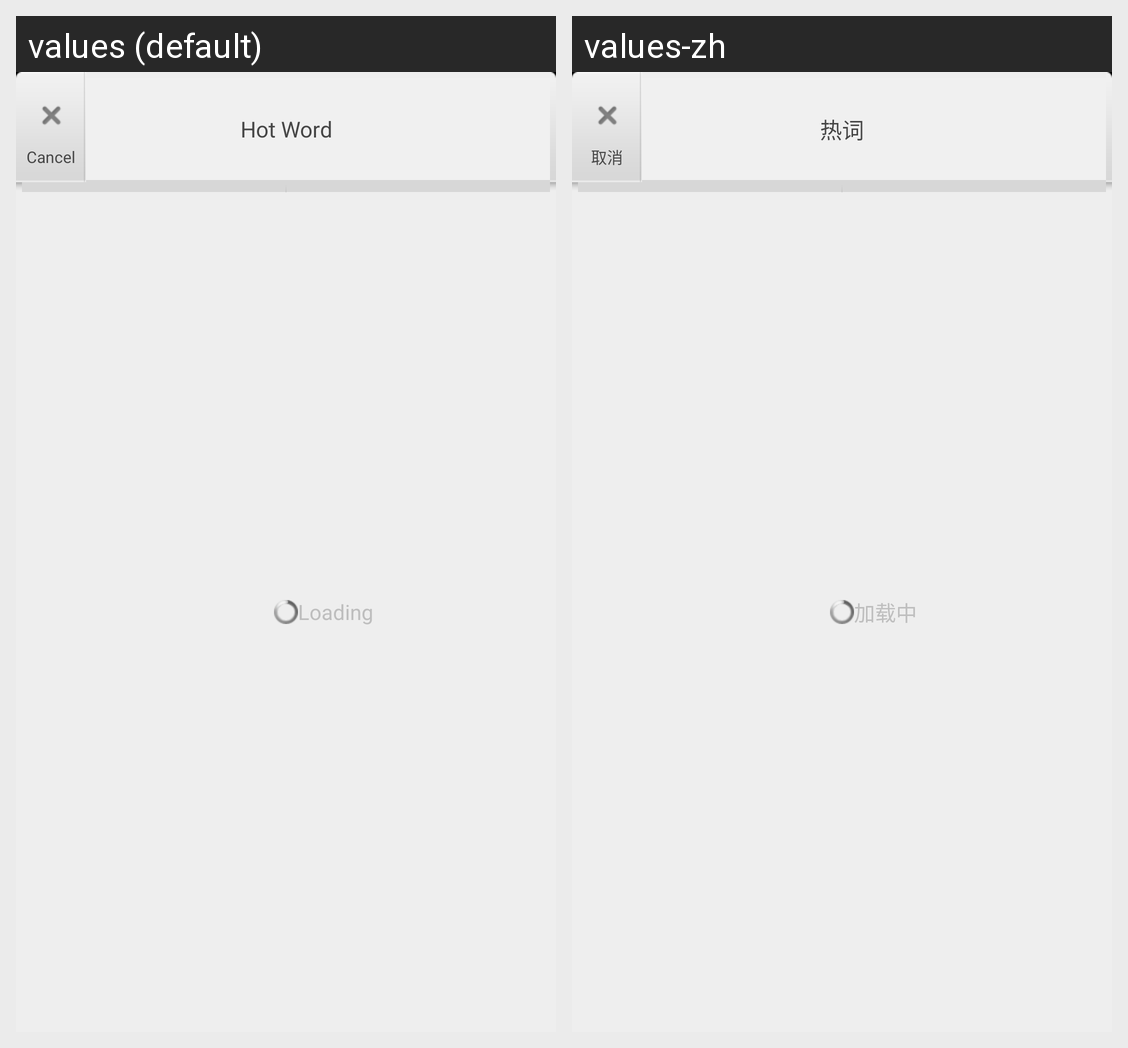

The same Android screen rendered under two of its app's locales, left to right. List the strings drawn on it with the default value and each locale's translation.
Android screen res/layout/dm_hotword.xml rendered under 2 locales, left to right: values (default), values-zh. Device: Nexus 5 (rendered at 1080×1920; each locale shown at half size, 540×960, under a caption strip naming it); theme android:Theme.Black.NoTitleBar.
Strings drawn on this screen, with the default value and each locale's value (text and hints the layout hard-codes, and strings that could not be matched under every locale, appear in the picture but are not listed):

dm_hots_word_title
  values: Hot Word
  values-zh: 热词

dm_dialog_cancel
  values: Cancel
  values-zh: 取消

dm_progress_loading
  values: Loading
  values-zh: 加载中
